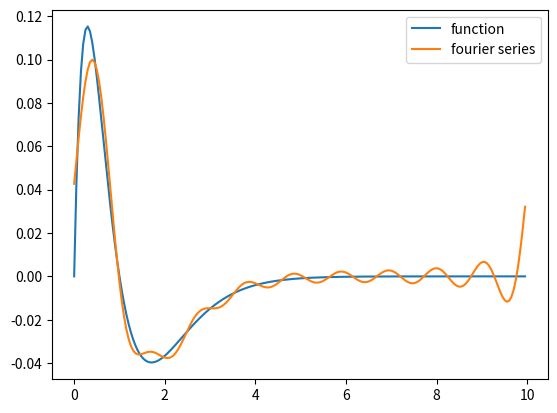

Generate this figure with matplotlib:
import matplotlib.pyplot as plt
import numpy as np
    
#a and b are integral regions of function of f.
#n is term number of fourier series
def an(n, a, b, f):
    p = b - a
    dx = 0.05
    integral = 0
    twopi = 2 * np.pi
    for x in np.arange(a, b, dx):
        integral += f(x) * np.cos(twopi * n * x / p) * dx
    integral = 2 * integral / p
    return integral
def bn(n, a, b, f):
    p = b - a
    dx = 0.05
    integral = 0
    twopi = 2 * np.pi
    for x in np.arange(a, b, dx):
        integral += f(x) * np.sin(twopi * n * x / p) * dx
    integral = 2 * integral / p
    return integral

#x is domain of f and fourier_series(x)
#N is iteration number of sum of series.
#a and b are integral regions of function of f.
#For higer value of N, fourier_series(x) must be equal to f(x) approximately.
def fourier_series(x, a, b, N, f):
    s = an(0, a, b, f) / 2
    twopi = 2 * np.pi
    p = b - a
    for i in range(1, N):
        s += an(i, a, b, f) * np.cos(twopi * i * x / p) + bn(i, a, b, f) * np.sin(twopi * i * x / p)
    return s 

def f(x):
    return (x - x**2) * np.exp(-2*x)

x = np.arange(0, 10, 0.05)

function = f(x)

sum_of_series = []
iteration = 10
for i in x:
    t = fourier_series(i, 0, 10, iteration, f)
    sum_of_series.append(t)
    
plt.plot(x, function, label = "function")
plt.plot(x, sum_of_series, label = "fourier series")
plt.legend()
plt.show()
